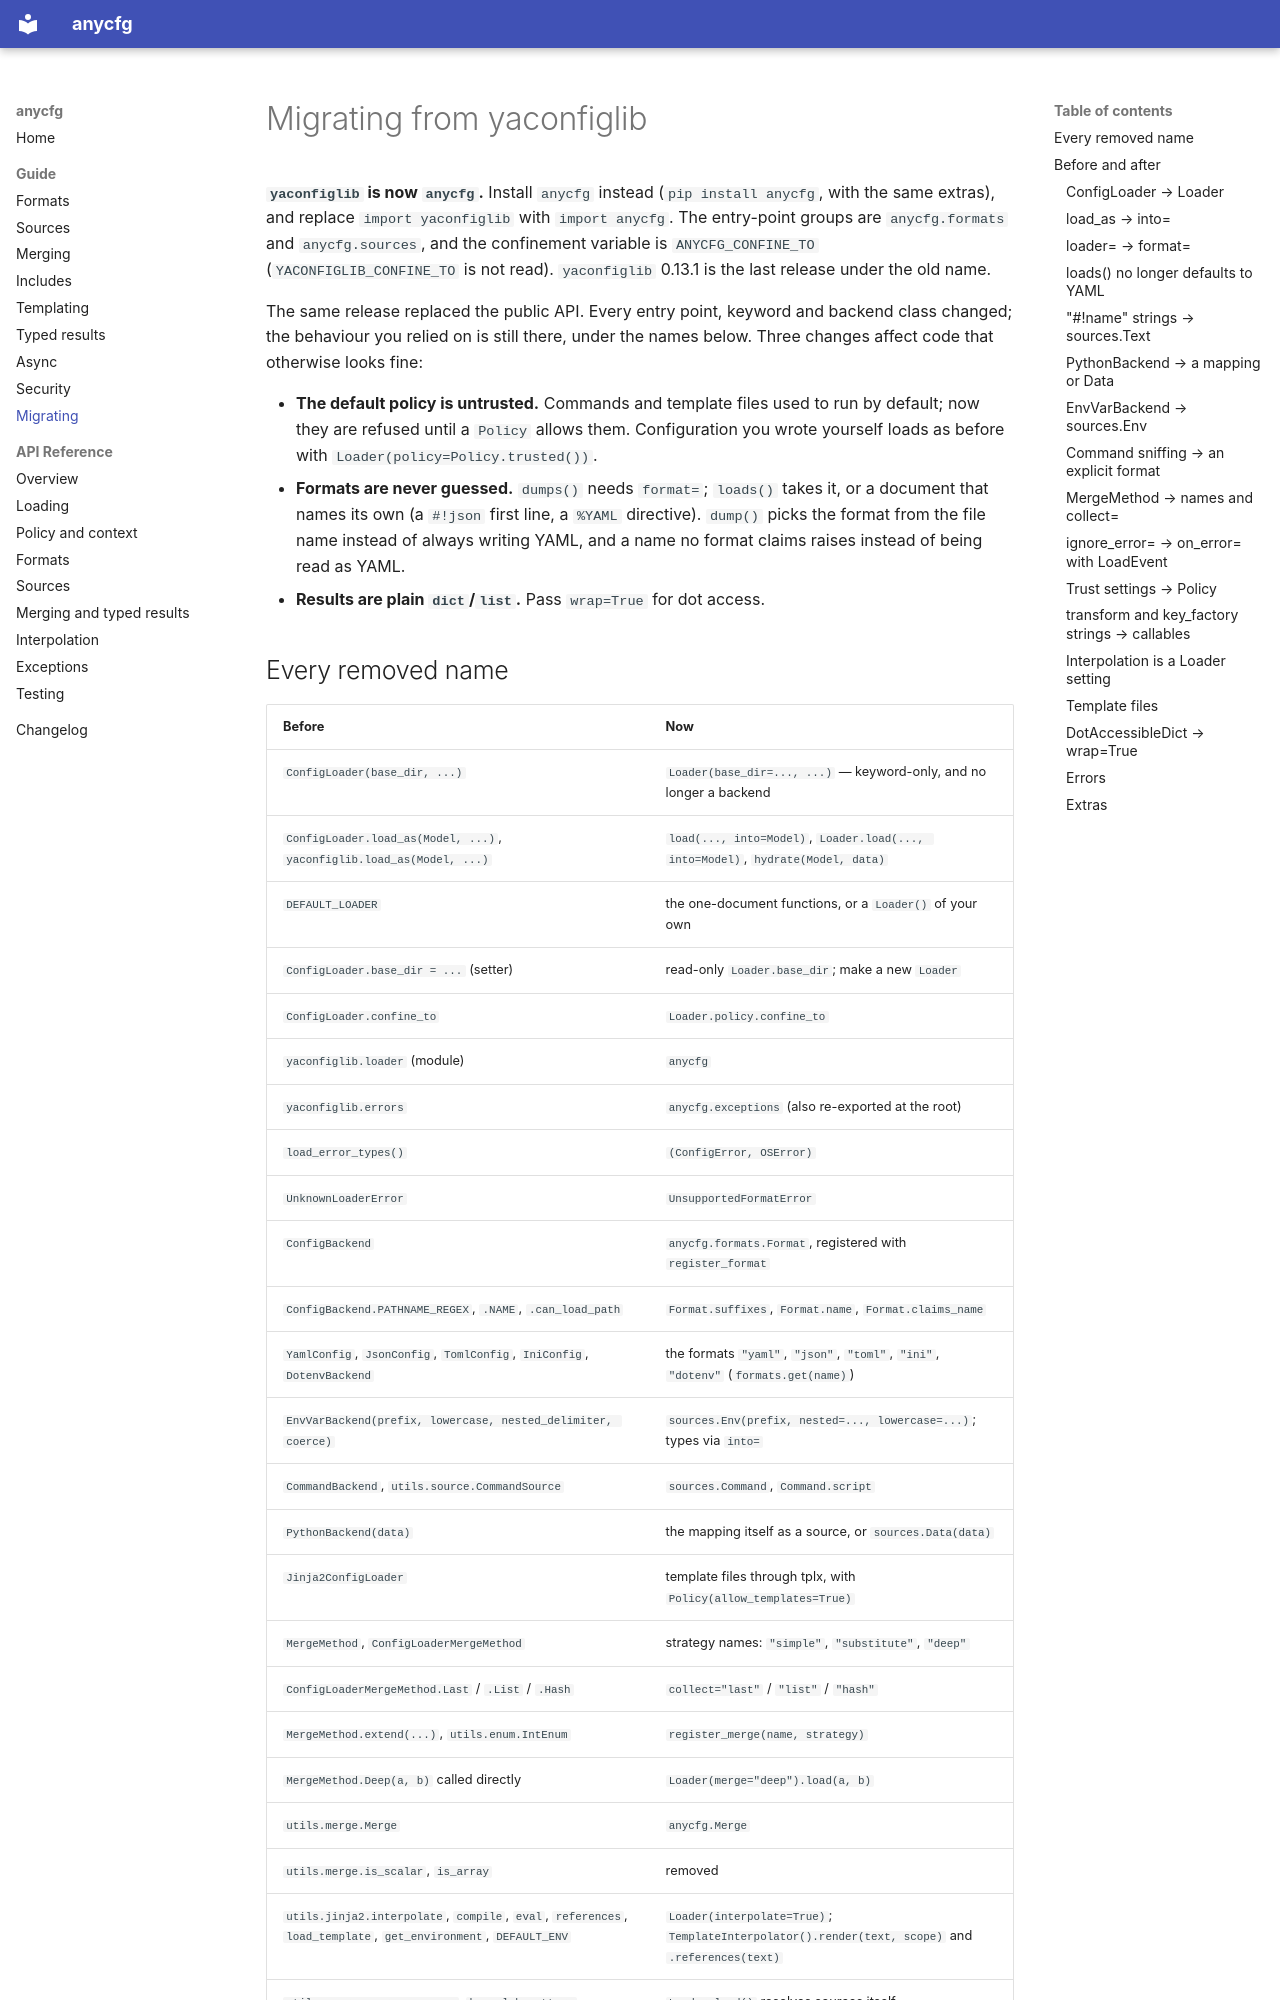

repository: jose-pr/anycfg · page: guide/migrating/index.html · generator: mkdocs

# Migrating from yaconfiglib

**`yaconfiglib` is now `anycfg`.** Install `anycfg` instead
(`pip install anycfg`, with the same extras), and replace `import yaconfiglib`
with `import anycfg`. The entry-point groups are `anycfg.formats` and
`anycfg.sources`, and the confinement variable is `ANYCFG_CONFINE_TO`
(`YACONFIGLIB_CONFINE_TO` is not read). `yaconfiglib` 0.13.1 is the last
release under the old name.

The same release replaced the public API. Every entry point, keyword and backend
class changed; the behaviour you relied on is still there, under the names
below. Three changes affect code that otherwise looks fine:

- **The default policy is untrusted.** Commands and template files used to run
  by default; now they are refused until a `Policy` allows them. Configuration
  you wrote yourself loads as before with `Loader(policy=Policy.trusted())`.
- **Formats are never guessed.** `dumps()` needs `format=`; `loads()` takes
  it, or a document that names its own (a `#!json` first line, a `%YAML`
  directive). `dump()` picks the format from the file name instead of always
  writing YAML, and a name no format claims raises instead of being read as
  YAML.
- **Results are plain `dict`/`list`.** Pass `wrap=True` for dot access.
